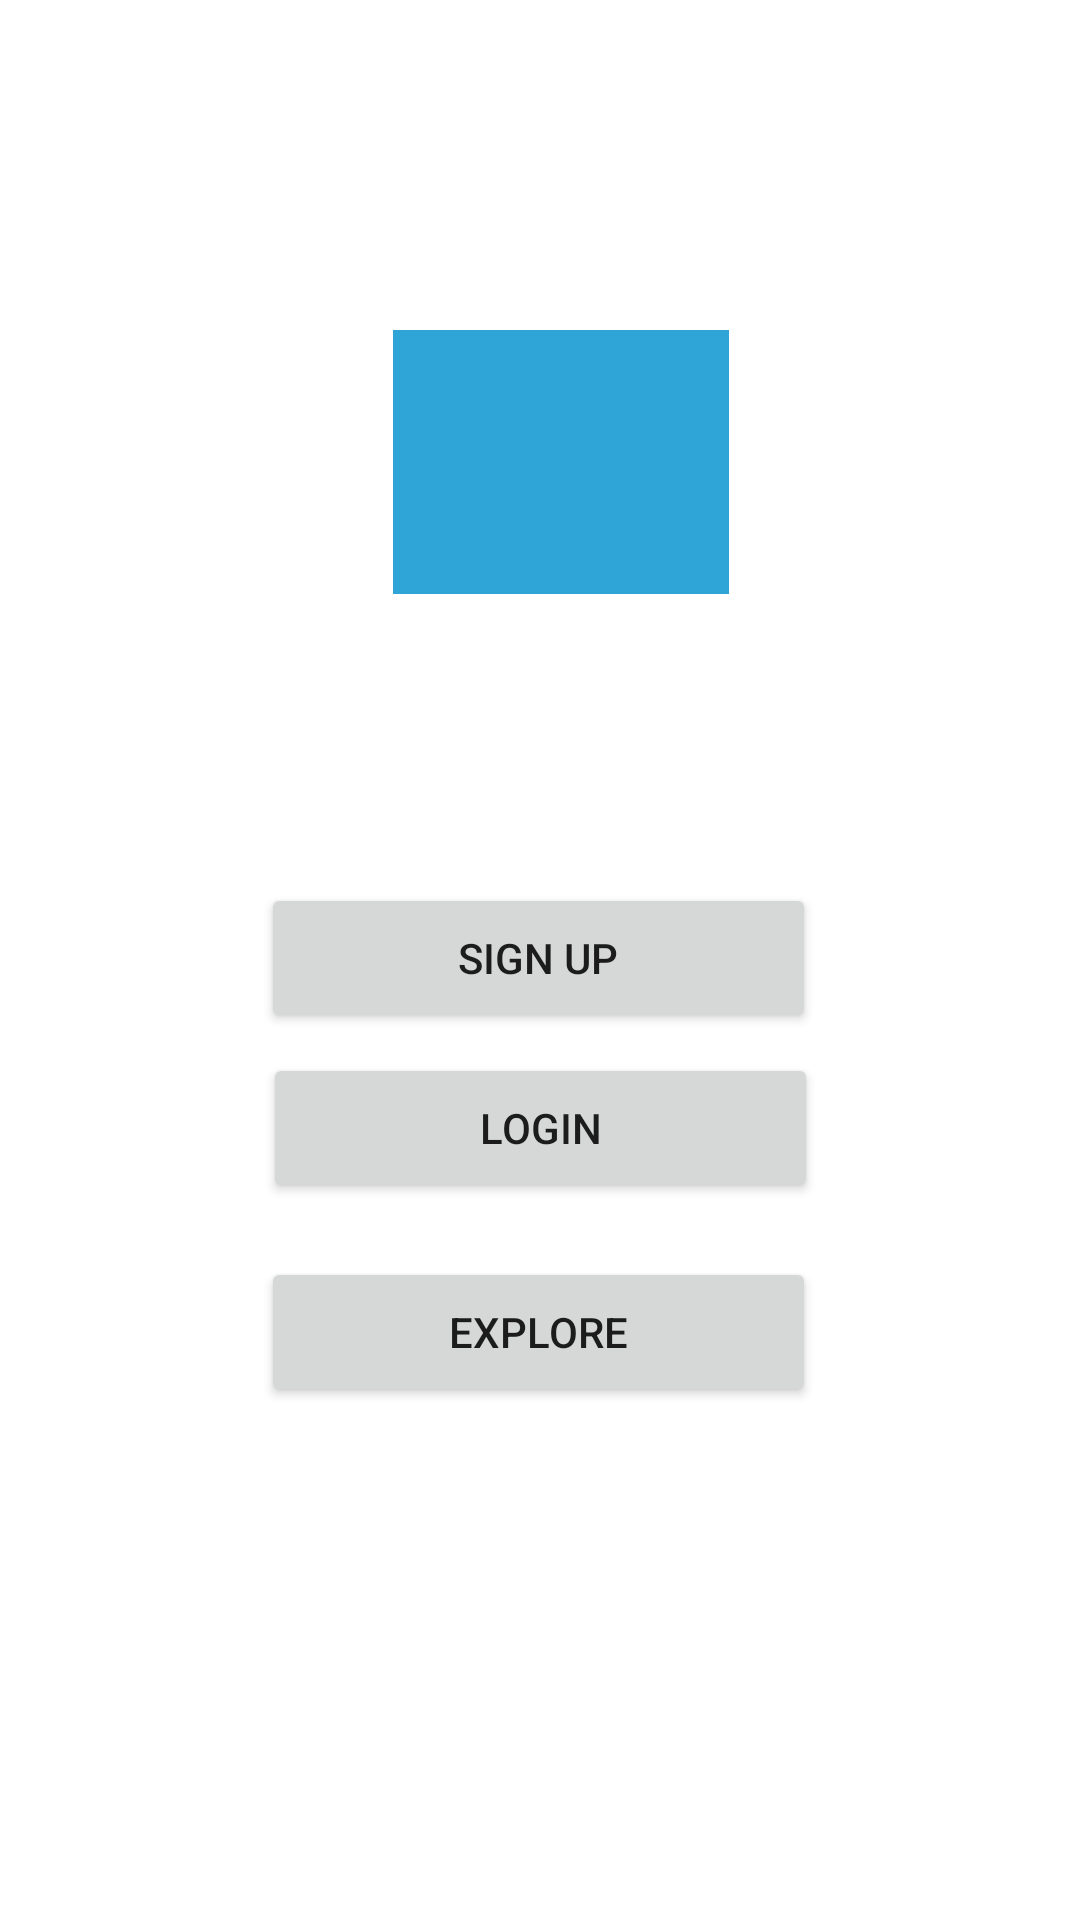

Here is an Android app screen rendered from its layout file. Give the layout XML and the strings, colors and styles it references.
<!-- AndroidManifest.xml: application theme Theme.Final -->
<!-- res/layout/activity_landing.xml -->
<?xml version="1.0" encoding="utf-8"?>
<androidx.constraintlayout.widget.ConstraintLayout xmlns:android="http://schemas.android.com/apk/res/android"
    xmlns:app="http://schemas.android.com/apk/res-auto"
    xmlns:tools="http://schemas.android.com/tools"
    android:layout_width="match_parent"
    android:layout_height="match_parent"
    tools:context=".activity.LandingActivity">

    <Button
        android:id="@+id/buttonSignupLandingPage"
        android:layout_width="185dp"
        android:layout_height="50dp"
        android:text="Sign Up"
        app:layout_constraintBottom_toBottomOf="parent"
        app:layout_constraintEnd_toEndOf="parent"
        app:layout_constraintHorizontal_bias="0.497"
        app:layout_constraintStart_toStartOf="parent"
        app:layout_constraintTop_toTopOf="parent"
        app:layout_constraintVertical_bias="0.499" />

    <Button
        android:id="@+id/buttonLoginLandingPage"
        android:layout_width="185dp"
        android:layout_height="50dp"
        android:text="Login"
        app:layout_constraintBottom_toBottomOf="parent"
        app:layout_constraintEnd_toEndOf="parent"
        app:layout_constraintHorizontal_bias="0.501"
        app:layout_constraintStart_toStartOf="parent"
        app:layout_constraintTop_toTopOf="parent"
        app:layout_constraintVertical_bias="0.595" />

    <Button
        android:id="@+id/buttonExploreLandingPage"
        android:layout_width="185dp"
        android:layout_height="50dp"
        android:text="Explore"
        app:layout_constraintBottom_toBottomOf="parent"
        app:layout_constraintEnd_toEndOf="parent"
        app:layout_constraintHorizontal_bias="0.498"
        app:layout_constraintStart_toStartOf="parent"
        app:layout_constraintTop_toTopOf="parent"
        app:layout_constraintVertical_bias="0.71" />

    <ImageView
        android:id="@+id/imageViewLogoLandingpage"
        android:layout_width="112dp"
        android:layout_height="88dp"
        android:src="@drawable/box"
        app:layout_constraintBottom_toBottomOf="parent"
        app:layout_constraintEnd_toEndOf="parent"
        app:layout_constraintHorizontal_bias="0.528"
        app:layout_constraintStart_toStartOf="parent"
        app:layout_constraintTop_toTopOf="parent"
        app:layout_constraintVertical_bias="0.199" />
</androidx.constraintlayout.widget.ConstraintLayout>
<!-- resources referenced by this layout -->
<resources>
  <!-- drawable box (drawable) -->
  <?xml version="1.0" encoding="utf-8"?>
  <selector xmlns:android="http://schemas.android.com/apk/res/android">
      <item>
  
          <shape android:shape="rectangle">
              <stroke android:color="@color/black"></stroke>
              <solid android:color="#2fa4d6"></solid>
          </shape>
  
      </item>
  </selector>
  <style name="Theme.Final" parent="Theme.MaterialComponents.DayNight.DarkActionBar">
          
          <item name="colorPrimary">@color/purple_500</item>
          <item name="colorPrimaryVariant">@color/purple_700</item>
          <item name="colorOnPrimary">@color/white</item>
          
          <item name="colorSecondary">@color/teal_200</item>
          <item name="colorSecondaryVariant">@color/teal_700</item>
          <item name="colorOnSecondary">@color/black</item>
          
          <item name="android:statusBarColor" tools:targetApi="l">?attr/colorPrimaryVariant</item>
          `
      </style>
  <!-- not gathered from this repository: default colours our renderer supplied (Android Studio template values) -->
  <color name="purple_500">#FF6200EE</color>
  <color name="purple_700">#FF3700B3</color>
  <color name="teal_200">#FF03DAC5</color>
  <color name="teal_700">#FF018786</color>
  <color name="black">#FF000000</color>
  <color name="white">#FFFFFFFF</color>
</resources>
